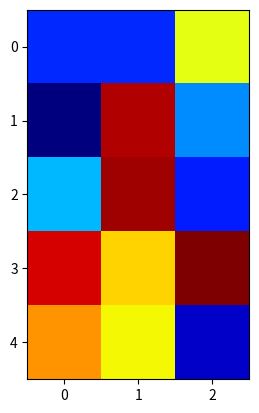

Here is the Python script that generated this plot:
"""
Show how to modify the coordinate formatter to report the image "z"
value of the nearest pixel given x and y
"""
import numpy as np
import matplotlib.pyplot as plt
import matplotlib.cm as cm

X = 10*np.random.rand(5,3)

fig = plt.figure()
ax = fig.add_subplot(111)
ax.imshow(X, cmap=cm.jet, interpolation='nearest')

numrows, numcols = X.shape
def format_coord(x, y):
    col = int(x+0.5)
    row = int(y+0.5)
    if col>=0 and col<numcols and row>=0 and row<numrows:
        z = X[row,col]
        return 'x=%1.4f, y=%1.4f, z=%1.4f'%(x, y, z)
    else:
        return 'x=%1.4f, y=%1.4f'%(x, y)

ax.format_coord = format_coord
plt.show()
